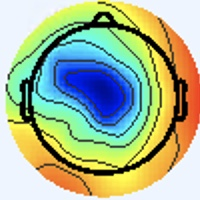

Data behind this chart, as committed beside it:
[238 245 255], [238 245 255], [238 245 255], [238 245 255], [238 245 255], [238 245 255], [238 245 255], [238 245 255], [238 245 255], [238 245 255], [238 245 255], [238 245 255], [238 245 255], [238 245 255], [238 245 255], [238 245 255], [238 245 255], [238 245 255], [238 245 255], [238 245 255], [238 245 255], [238 245 255], [238 245 255], [238 245 255]
[238 245 255], [238 245 255], [238 245 255], [238 245 255], [238 245 255], [238 245 255], [238 245 255], [238 245 255], [238 245 255], [238 245 255], [238 245 255], [238 245 255], [238 245 255], [238 245 255], [238 245 255], [238 245 255], [238 245 255], [238 245 255], [238 245 255], [238 245 255], [238 245 255], [238 245 255], [238 245 255], [238 245 255]
[238 245 255], [238 245 255], [238 245 255], [238 245 255], [238 245 255], [238 245 255], [238 245 255], [238 245 255], [238 245 255], [238 245 255], [238 245 255], [238 245 255], [238 245 255], [238 245 255], [238 245 255], [238 245 255], [238 245 255], [238 245 255], [238 245 255], [238 245 255], [238 245 255], [238 245 255], [238 245 255], [238 245 255]
[238 245 255], [238 245 255], [238 245 255], [238 245 255], [238 245 255], [238 245 255], [238 245 255], [238 245 255], [238 245 255], [238 245 255], [238 245 255], [238 245 255], [238 245 255], [238 245 255], [238 245 255], [238 245 255], [238 245 255], [238 245 255], [238 245 255], [238 245 255], [238 245 255], [238 245 255], [238 245 255], [238 245 255]
[238 245 255], [238 245 255], [238 245 255], [238 245 255], [238 245 255], [238 245 255], [238 245 255], [238 245 255], [238 245 255], [238 245 255], [238 245 255], [238 245 255], [238 245 255], [238 245 255], [238 245 255], [238 245 255], [238 245 255], [238 245 255], [238 245 255], [238 245 255], [238 245 255], [238 245 255], [238 245 255], [238 245 255]
[238 245 255], [238 245 255], [238 245 255], [238 245 255], [238 245 255], [238 245 255], [238 245 255], [238 245 255], [238 245 255], [238 245 255], [238 245 255], [238 245 255], [238 245 255], [238 245 255], [238 245 255], [238 245 255], [238 245 255], [238 245 255], [238 245 255], [238 245 255], [238 245 255], [238 245 255], [238 245 255], [238 245 255]
[238 245 255], [238 245 255], [238 245 255], [238 245 255], [238 245 255], [238 245 255], [238 245 255], [238 245 255], [238 245 255], [238 245 255], [238 245 255], [238 245 255], [238 245 255], [238 245 255], [238 245 255], [238 245 255], [238 245 255], [238 245 255], [238 245 255], [238 245 255], [238 245 255], [238 245 255], [238 245 255], [238 245 255]
[238 245 255], [238 245 255], [238 245 255], [238 245 255], [238 245 255], [238 245 255], [238 245 255], [238 245 255], [238 245 255], [238 245 255], [238 245 255], [238 245 255], [238 245 255], [238 245 255], [238 245 255], [238 245 255], [238 245 255], [238 245 255], [238 245 255], [238 245 255], [238 245 255], [238 245 255], [238 245 255], [238 245 255]
[238 245 255], [238 245 255], [238 245 255], [238 245 255], [238 245 255], [238 245 255], [238 245 255], [238 245 255], [238 245 255], [238 245 255], [238 245 255], [238 245 255], [238 245 255], [238 245 255], [238 245 255], [238 245 255], [238 245 255], [238 245 255], [238 245 255], [238 245 255], [238 245 255], [238 245 255], [238 245 255], [238 245 255]
[238 245 255], [238 245 255], [238 245 255], [238 245 255], [238 245 255], [238 245 255], [238 245 255], [238 245 255], [238 245 255], [238 245 255], [238 245 255], [238 245 255], [238 245 255], [238 245 255], [238 245 255], [238 245 255], [238 245 255], [238 245 255], [238 245 255], [238 245 255], [238 245 255], [238 245 255], [238 245 255], [238 245 255]
[238 245 255], [238 245 255], [238 245 255], [238 245 255], [238 245 255], [238 245 255], [238 245 255], [238 245 255], [238 245 255], [238 245 255], [238 245 255], [238 245 255], [238 245 255], [238 245 255], [238 245 255], [238 245 255], [238 245 255], [238 245 255], [238 245 255], [238 245 255], [238 245 255], [238 245 255], [238 245 255], [238 245 255]
[238 245 255], [238 245 255], [238 245 255], [238 245 255], [238 245 255], [238 245 255], [238 245 255], [238 245 255], [238 245 255], [238 245 255], [238 245 255], [238 245 255], [238 245 255], [238 245 255], [238 245 255], [238 245 255], [238 245 255], [238 245 255], [238 245 255], [238 245 255], [238 245 255], [238 245 255], [238 245 255], [238 245 255]
[238 245 255], [238 245 255], [238 245 255], [238 245 255], [238 245 255], [238 245 255], [238 245 255], [238 245 255], [238 245 255], [238 245 255], [238 245 255], [238 245 255], [238 245 255], [238 245 255], [238 245 255], [238 245 255], [238 245 255], [238 245 255], [238 245 255], [238 245 255], [238 245 255], [238 245 255], [238 245 255], [238 245 255]
[238 245 255], [238 245 255], [238 245 255], [238 245 255], [238 245 255], [238 245 255], [238 245 255], [238 245 255], [238 245 255], [238 245 255], [238 245 255], [238 245 255], [238 245 255], [238 245 255], [238 245 255], [238 245 255], [238 245 255], [238 245 255], [238 245 255], [238 245 255], [238 245 255], [238 245 255], [238 245 255], [238 245 255]
[238 245 255], [238 245 255], [238 245 255], [238 245 255], [238 245 255], [238 245 255], [238 245 255], [238 245 255], [238 245 255], [238 245 255], [238 245 255], [238 245 255], [238 245 255], [238 245 255], [238 245 255], [238 245 255], [238 245 255], [238 245 255], [238 245 255], [238 245 255], [238 245 255], [238 245 255], [238 245 255], [238 245 255]
[238 245 255], [238 245 255], [238 245 255], [238 245 255], [238 245 255], [238 245 255], [238 245 255], [238 245 255], [238 245 255], [238 245 255], [238 245 255], [238 245 255], [238 245 255], [238 245 255], [238 245 255], [238 245 255], [238 245 255], [238 245 255], [238 245 255], [238 245 255], [238 245 255], [238 245 255], [238 245 255], [238 245 255]
[238 245 255], [238 245 255], [238 245 255], [238 245 255], [238 245 255], [238 245 255], [238 245 255], [238 245 255], [238 245 255], [238 245 255], [238 245 255], [238 245 255], [238 245 255], [238 245 255], [238 245 255], [238 245 255], [238 244 255], [238 244 255], [238 244 255], [238 244 255], [238 245 255], [238 245 255], [238 245 255], [238 245 255]
[238 245 255], [238 245 255], [238 245 255], [238 245 255], [238 245 255], [238 245 255], [238 245 255], [238 245 255], [238 245 255], [238 245 255], [238 245 255], [238 245 255], [238 245 255], [238 245 255], [238 245 255], [238 245 255], [238 244 255], [238 244 255], [238 244 255], [238 244 255], [238 245 255], [238 245 255], [238 245 255], [238 245 255]
[238 245 255], [238 245 255], [238 245 255], [238 245 255], [238 245 255], [238 245 255], [238 245 255], [238 245 255], [238 245 255], [238 245 255], [238 245 255], [238 245 255], [238 245 255], [238 245 255], [238 245 255], [238 245 255], [238 244 255], [238 244 255], [238 245 255], [238 245 255], [238 245 255], [238 245 255], [238 245 255], [238 245 255]
[238 245 255], [238 245 255], [238 245 255], [238 245 255], [238 245 255], [238 245 255], [238 245 255], [238 245 255], [238 245 255], [238 245 255], [238 245 255], [238 245 255], [238 245 255], [238 245 255], [238 245 255], [238 245 255], [238 244 255], [238 244 255], [238 245 255], [238 245 255], [238 245 255], [238 245 255], [238 245 255], [238 245 255]
[238 245 255], [238 245 255], [238 245 255], [238 245 255], [238 245 255], [238 245 255], [238 245 255], [238 245 255], [238 245 255], [238 245 255], [238 245 255], [238 245 255], [238 245 255], [238 245 255], [238 245 255], [238 245 255], [238 245 255], [238 245 255], [238 245 255], [238 245 255], [238 245 255], [238 245 255], [238 245 255], [238 245 255]
[238 245 255], [238 245 255], [238 245 255], [238 245 255], [238 245 255], [238 245 255], [238 245 255], [238 245 255], [238 245 255], [238 245 255], [238 245 255], [238 245 255], [238 245 255], [238 245 255], [238 245 255], [238 245 255], [238 245 255], [238 245 255], [238 245 255], [238 245 255], [238 245 255], [238 245 255], [238 245 255], [238 245 255]
[238 245 255], [238 245 255], [238 245 255], [238 245 255], [238 245 255], [238 245 255], [238 245 255], [238 245 255], [238 245 255], [238 245 255], [238 245 255], [238 245 255], [238 245 255], [238 245 255], [238 245 255], [238 245 255], [238 245 255], [238 245 255], [238 245 255], [238 245 255], [238 245 255], [238 245 255], [238 245 255], [238 245 255]
[238 245 255], [238 245 255], [238 245 255], [238 245 255], [238 245 255], [238 245 255], [238 245 255], [238 245 255], [238 245 255], [238 245 255], [238 245 255], [238 245 255], [238 245 255], [238 245 255], [238 245 255], [238 245 255], [238 245 255], [238 245 255], [238 245 255], [238 245 255], [238 245 255], [238 245 255], [238 245 255], [238 245 255]
[238 245 255], [238 245 255], [238 245 255], [238 245 255], [238 245 255], [238 245 255], [238 245 255], [238 245 255], [238 245 255], [238 245 255], [238 245 255], [238 245 255], [238 245 255], [238 245 255], [238 245 255], [238 245 255], [238 245 255], [238 245 255], [238 245 255], [238 245 255], [238 245 255], [238 245 255], [238 245 255], [238 245 255]
[238 245 255], [238 245 255], [238 245 255], [238 245 255], [238 245 255], [238 245 255], [238 245 255], [238 245 255], [238 245 255], [238 245 255], [238 245 255], [238 245 255], [238 245 255], [238 245 255], [238 245 255], [238 245 255], [238 245 255], [238 245 255], [238 245 255], [238 245 255], [238 245 255], [238 245 255], [238 245 255], [238 245 255]
[238 245 255], [238 245 255], [238 245 255], [238 245 255], [238 245 255], [238 245 255], [238 245 255], [238 245 255], [238 245 255], [238 245 255], [238 245 255], [238 245 255], [238 245 255], [238 245 255], [238 245 255], [238 245 255], [238 245 255], [238 245 255], [238 245 255], [238 245 255], [238 245 255], [238 245 255], [238 245 255], [238 245 255]
[238 245 255], [238 245 255], [238 245 255], [238 245 255], [238 245 255], [238 245 255], [238 245 255], [238 245 255], [238 245 255], [238 245 255], [238 245 255], [238 245 255], [238 245 255], [238 245 255], [238 245 255], [238 245 255], [238 245 255], [238 245 255], [238 245 255], [238 245 255], [238 245 255], [238 245 255], [238 245 255], [238 245 255]
[238 245 255], [238 245 255], [238 245 255], [238 245 255], [238 245 255], [238 245 255], [238 245 255], [238 245 255], [238 245 255], [238 245 255], [238 245 255], [238 245 255], [238 245 255], [238 245 255], [238 245 255], [238 245 255], [238 245 255], [238 245 255], [238 245 255], [238 245 255], [238 245 255], [238 245 255], [238 245 255], [238 245 255]
[238 245 255], [238 245 255], [238 245 255], [238 245 255], [238 245 255], [238 245 255], [238 245 255], [238 245 255], [238 245 255], [238 245 255], [238 245 255], [238 245 255], [238 245 255], [238 245 255], [238 245 255], [238 245 255], [238 245 255], [238 245 255], [238 245 255], [238 245 255], [238 245 255], [238 245 255], [238 245 255], [238 245 255]
[238 245 255], [238 245 255], [238 245 255], [238 245 255], [238 245 255], [238 245 255], [238 245 255], [238 245 255], [238 245 255], [238 245 255], [238 245 255], [238 245 255], [238 245 255], [238 245 255], [238 245 255], [238 245 255], [238 245 255], [238 245 255], [238 245 255], [238 245 255], [238 245 255], [238 245 255], [238 245 255], [238 245 255]
[238 245 255], [238 245 255], [238 245 255], [238 245 255], [238 245 255], [238 245 255], [238 245 255], [238 245 255], [238 245 255], [238 245 255], [238 245 255], [238 245 255], [238 245 255], [238 245 255], [238 245 255], [238 245 255], [238 245 255], [238 245 255], [238 245 255], [238 245 255], [238 244 255], [238 244 255], [238 245 253], [238 245 253]
[238 245 255], [238 245 255], [238 245 255], [238 245 255], [238 245 255], [238 245 255], [238 245 255], [238 245 255], [238 245 255], [238 245 255], [238 245 255], [238 245 255], [238 245 255], [238 245 255], [238 245 255], [238 245 255], [240 244 253], [238 245 253], [237 246 255], [237 245 255], [238 244 255], [238 244 255], [240 245 251], [238 245 251]
[238 245 255], [238 245 255], [238 245 255], [238 245 255], [238 245 255], [238 245 255], [238 245 255], [238 245 255], [238 245 255], [238 245 255], [238 245 255], [238 245 255], [238 245 255], [238 245 255], [238 245 255], [238 245 255], [240 244 253], [238 245 253], [237 246 255], [237 245 255], [238 244 255], [238 244 255], [240 244 253], [240 245 251]
[238 245 255], [238 245 255], [238 245 255], [238 245 255], [238 245 255], [238 245 255], [238 245 255], [238 245 255], [238 245 255], [238 245 255], [238 245 255], [238 245 255], [238 245 255], [238 245 255], [238 245 255], [238 245 255], [240 244 255], [238 245 255], [237 246 255], [237 245 255], [238 244 255], [240 243 255], [241 243 255], [240 244 255]
[238 245 255], [238 245 255], [238 245 255], [238 245 255], [238 245 255], [238 245 255], [238 245 255], [238 245 255], [238 245 255], [238 245 255], [238 245 255], [238 245 255], [238 245 255], [238 245 255], [238 245 255], [238 245 255], [240 244 255], [238 245 255], [237 246 255], [237 245 255], [238 244 255], [240 243 255], [241 242 255], [240 243 255]
[238 245 255], [238 245 255], [238 245 255], [238 245 255], [238 245 255], [238 245 255], [238 245 255], [238 245 255], [238 245 255], [238 245 255], [238 245 255], [238 245 255], [238 245 255], [238 245 255], [238 245 255], [238 245 255], [240 244 253], [238 245 255], [237 245 255], [237 245 255], [238 245 255], [240 244 255], [241 243 255], [241 243 255]
[238 245 255], [238 245 255], [238 245 255], [238 245 255], [238 245 255], [238 245 255], [238 245 255], [238 245 255], [238 245 255], [238 245 255], [238 245 255], [238 245 255], [238 245 255], [238 245 255], [238 245 255], [238 245 255], [240 244 255], [238 245 255], [238 244 255], [237 246 255], [240 245 251], [240 245 251], [241 244 253], [241 244 251]
[238 245 255], [238 245 255], [238 245 255], [238 245 255], [238 245 255], [238 245 255], [238 245 255], [238 245 255], [238 245 255], [238 245 255], [238 245 255], [238 245 255], [238 245 255], [238 245 255], [238 245 255], [238 245 255], [240 244 255], [238 244 255], [238 245 255], [237 246 251], [240 245 249], [240 245 248], [241 244 249], [240 246 242]
[238 245 255], [238 245 255], [238 245 255], [238 245 255], [238 245 255], [238 245 255], [238 245 255], [238 245 255], [238 245 255], [238 245 255], [238 245 255], [238 245 255], [238 245 255], [238 245 255], [238 245 255], [238 245 255], [240 244 255], [238 244 255], [238 245 255], [237 246 253], [240 245 251], [240 245 248], [241 245 244], [240 249 230]
[238 245 255], [238 245 255], [238 245 255], [238 245 255], [238 245 255], [238 245 255], [238 245 255], [238 245 255], [238 245 255], [238 245 255], [238 245 255], [238 245 255], [238 245 255], [238 245 255], [238 245 255], [238 245 255], [241 245 255], [237 243 255], [238 244 255], [236 244 255], [238 241 255], [241 246 252], [241 248 241], [232 247 206]
[238 245 255], [238 245 255], [238 245 255], [238 245 255], [238 245 255], [238 245 255], [238 245 255], [238 245 255], [238 245 255], [238 245 255], [238 245 255], [238 245 255], [238 245 255], [238 245 255], [238 245 255], [238 245 255], [239 243 254], [238 245 255], [238 246 255], [238 246 255], [238 244 255], [241 248 254], [239 250 236], [229 248 193]
[238 245 255], [238 245 255], [238 245 255], [238 245 255], [238 245 255], [238 245 255], [238 245 255], [238 245 255], [238 245 255], [238 245 255], [238 245 255], [238 245 255], [238 245 255], [238 245 255], [238 245 255], [238 245 253], [239 243 252], [239 246 252], [238 247 254], [236 245 254], [237 246 255], [239 249 248], [236 249 231], [226 250 192]
[238 245 255], [238 245 255], [238 245 255], [238 245 255], [238 245 255], [238 245 255], [238 245 255], [238 245 255], [238 245 255], [238 245 255], [238 245 255], [238 245 255], [238 245 255], [238 245 255], [238 245 255], [238 245 253], [240 245 251], [239 246 252], [237 246 253], [235 246 250], [236 248 246], [235 250 229], [229 248 202], [220 249 165]
[238 245 255], [238 245 255], [238 245 255], [238 245 255], [238 245 255], [238 245 255], [238 245 255], [238 245 255], [238 245 255], [238 245 255], [238 245 255], [238 245 255], [238 245 255], [238 245 255], [238 245 255], [238 245 255], [239 243 252], [237 244 254], [237 245 255], [237 249 249], [237 252 233], [227 250 196], [216 248 147], [208 249 117]
[238 245 255], [238 245 255], [238 245 255], [238 245 255], [238 245 255], [238 245 255], [238 245 255], [238 245 255], [238 245 255], [238 245 255], [238 245 255], [238 245 255], [238 245 255], [238 245 255], [238 245 255], [238 245 255], [241 245 255], [237 244 252], [236 245 252], [232 248 235], [227 249 200], [218 248 160], [209 249 117], [203 249  98]
[238 245 255], [238 245 255], [238 245 255], [238 245 255], [238 245 255], [238 245 255], [238 245 255], [238 245 255], [238 245 255], [238 245 255], [238 245 255], [238 245 255], [238 245 255], [238 245 255], [238 245 255], [238 245 255], [241 245 254], [241 246 250], [236 249 242], [227 247 210], [215 244 154], [209 245 119], [207 250 109], [202 250 102]
[238 244 255], [238 244 255], [238 245 255], [238 245 255], [240 244 255], [240 244 255], [240 244 255], [238 245 255], [238 245 255], [237 246 255], [238 245 255], [238 245 255], [238 245 255], [238 245 255], [238 245 255], [238 245 255], [239 243 252], [240 249 248], [238 252 237], [225 248 196], [208 242 129], [204 246 100], [205 251 101], [201 251 102]
[237 244 255], [237 244 255], [238 245 255], [240 244 253], [241 243 255], [243 243 255], [241 244 253], [240 244 253], [236 245 252], [237 247 255], [237 246 255], [236 243 253], [240 244 255], [241 245 255], [237 244 254], [237 246 255], [236 243 249], [238 249 243], [237 252 233], [225 250 193], [210 247 133], [204 248 101], [204 251  97], [201 251 100]
[237 244 255], [237 245 255], [238 245 253], [240 245 251], [241 244 253], [243 243 255], [241 243 255], [240 244 255], [236 245 254], [237 247 255], [237 246 255], [237 244 254], [240 244 253], [240 244 253], [237 244 254], [238 245 253], [240 250 249], [235 250 231], [226 249 205], [214 247 168], [205 246 126], [200 249 105], [199 252 102], [197 253 104]
[237 246 253], [237 246 251], [238 246 249], [238 246 249], [240 245 251], [240 244 253], [240 244 255], [238 244 255], [238 244 255], [238 246 255], [237 246 255], [237 246 251], [238 245 251], [237 244 250], [239 243 252], [241 246 250], [239 249 240], [227 248 207], [210 246 158], [199 247 129], [197 248 119], [194 250 115], [189 252 112], [188 252 114]
[237 246 251], [237 247 249], [238 246 249], [238 246 249], [237 246 251], [237 246 255], [237 245 255], [238 244 255], [238 244 255], [238 244 255], [237 246 255], [238 247 254], [237 246 253], [236 245 252], [241 244 253], [242 246 247], [238 249 233], [222 246 194], [198 245 133], [189 245 108], [192 249 116], [189 251 118], [181 251 118], [180 253 120]
[237 245 255], [237 246 255], [238 245 253], [237 246 253], [236 246 255], [236 246 255], [236 246 255], [237 245 255], [240 244 255], [239 243 254], [238 244 255], [238 246 255], [236 246 255], [237 245 255], [241 244 253], [241 245 244], [240 253 235], [221 250 194], [197 247 136], [184 246 109], [186 250 114], [183 250 118], [176 252 118], [174 255 122]
[237 245 255], [237 245 255], [238 245 253], [237 246 253], [236 246 255], [234 247 255], [236 246 255], [237 245 255], [240 244 253], [239 243 252], [238 244 255], [237 245 255], [236 246 255], [238 247 255], [241 245 248], [237 245 230], [226 249 205], [211 249 172], [193 248 131], [185 249 113], [184 250 116], [179 251 117], [174 251 119], [173 254 125]
[238 244 255], [238 245 255], [238 245 251], [237 246 251], [236 246 255], [236 246 255], [236 246 255], [237 246 255], [238 245 251], [240 245 251], [241 245 255], [238 245 255], [236 245 252], [238 248 249], [240 247 239], [230 248 210], [206 245 156], [194 248 128], [187 250 120], [185 251 119], [183 250 118], [180 250 118], [179 249 124], [177 248 126]
[238 244 255], [238 245 255], [238 245 253], [238 245 253], [237 246 255], [237 246 255], [236 246 255], [237 246 253], [238 245 251], [241 246 252], [241 245 254], [240 244 253], [237 244 250], [239 249 248], [236 248 234], [222 249 198], [196 246 135], [186 250 112], [183 250 119], [180 251 121], [179 250 120], [179 249 124], [180 249 130], [177 247 131]
[238 244 255], [238 244 255], [240 244 255], [240 244 255], [238 245 255], [238 245 255], [237 246 255], [236 246 255], [236 245 252], [239 246 254], [241 243 255], [241 243 255], [240 243 252], [238 248 249], [235 253 239], [218 252 202], [191 246 142], [181 248 117], [178 248 123], [173 249 125], [174 253 128], [170 248 128], [175 249 138], [175 246 142]
[238 244 255], [238 244 255], [240 243 255], [240 244 255], [240 244 255], [240 244 253], [237 245 255], [236 246 255], [238 248 255], [239 248 255], [241 244 253], [240 243 252], [241 244 251], [234 247 238], [219 249 215], [203 248 181], [188 250 143], [175 247 121], [178 254 130], [170 250 127], [168 249 131], [168 248 135], [174 249 146], [165 234 143]
[237 245 255], [238 244 255], [240 243 255], [240 243 255], [241 243 255], [241 243 255], [238 244 255], [236 246 255], [234 244 253], [237 246 253], [242 245 254], [242 245 250], [239 248 245], [223 246 217], [198 241 169], [184 245 142], [178 249 129], [174 253 126], [171 252 124], [170 251 130], [166 248 137], [171 249 147], [176 250 155], [127 190 111]
[237 245 255], [237 245 255], [240 244 255], [241 243 255], [241 244 253], [241 243 255], [238 244 255], [237 245 255], [235 245 254], [237 246 253], [240 244 253], [240 245 248], [235 251 240], [216 247 205], [186 241 147], [176 246 124], [172 248 124], [173 253 130], [168 248 127], [169 249 136], [170 248 146], [159 232 142], [129 192 113], [ 91 146  81]
[236 246 255], [237 246 255], [240 244 253], [241 244 251], [241 244 251], [240 244 253], [238 245 255], [237 246 255], [238 247 255], [237 246 253], [239 245 255], [237 248 250], [233 255 240], [212 254 204], [181 246 144], [171 247 121], [177 253 131], [175 249 134], [179 250 146], [174 245 149], [172 245 153], [128 192 114], [42 89 34], [ 62 110  60]
... 139 more rows
